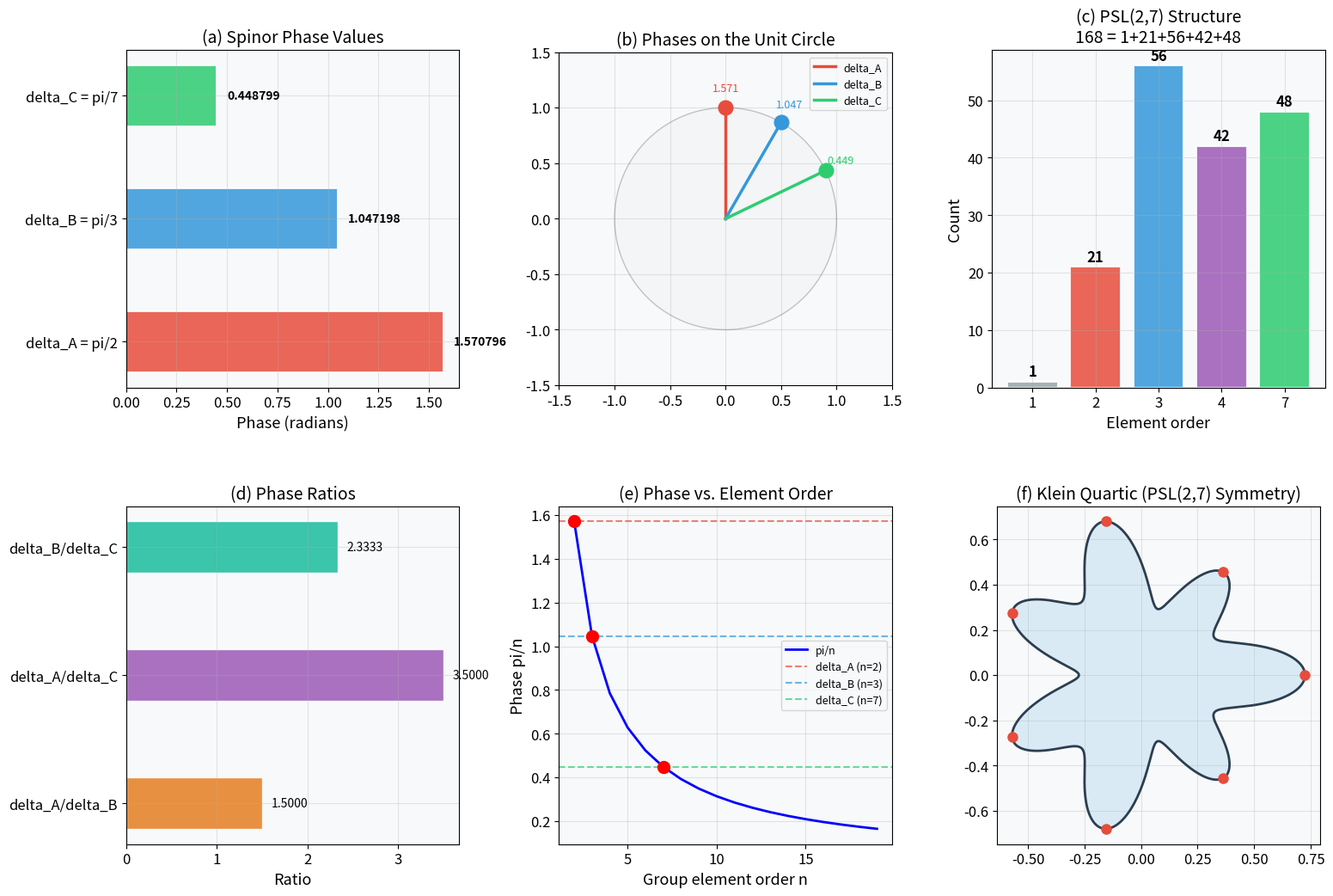
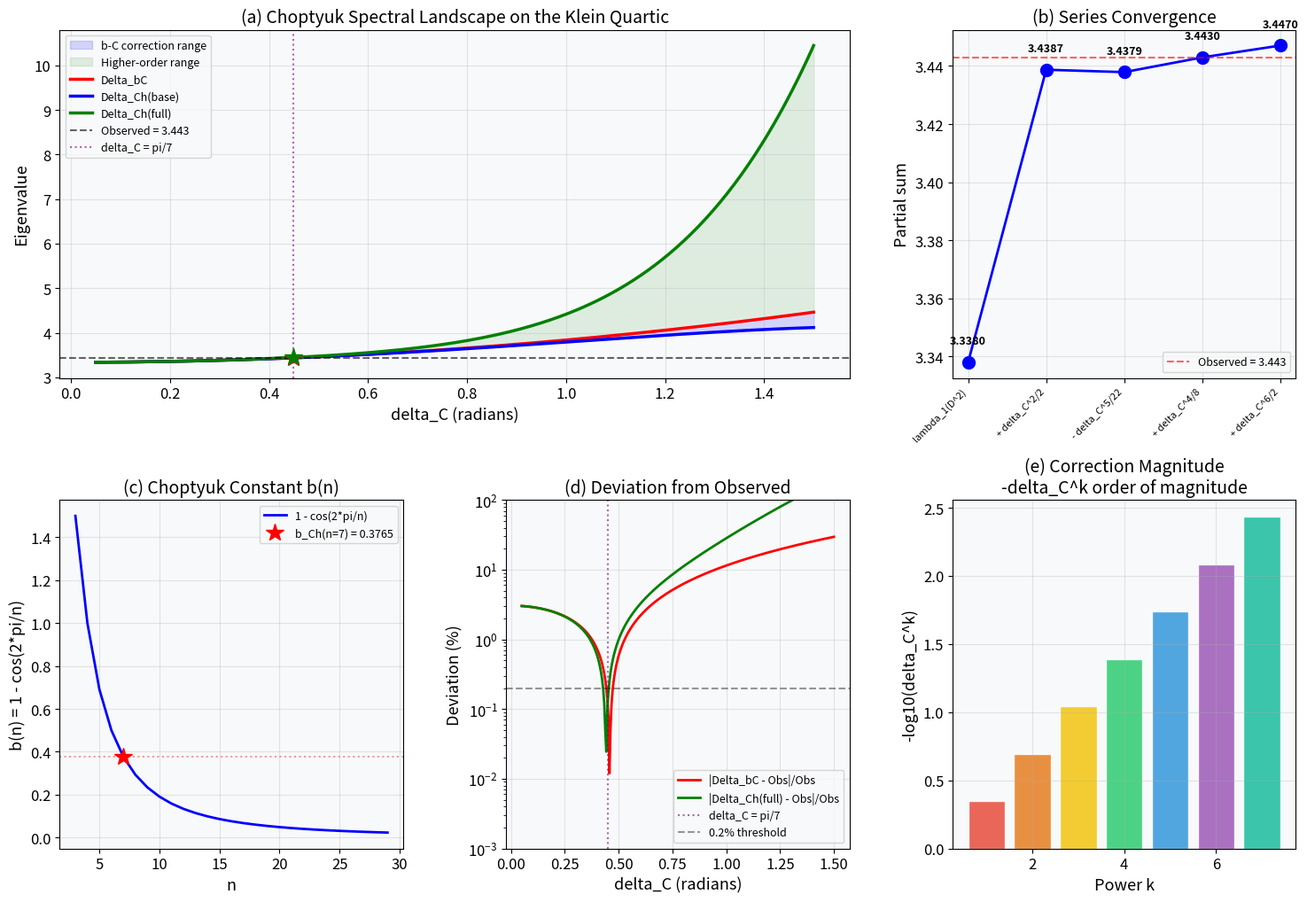
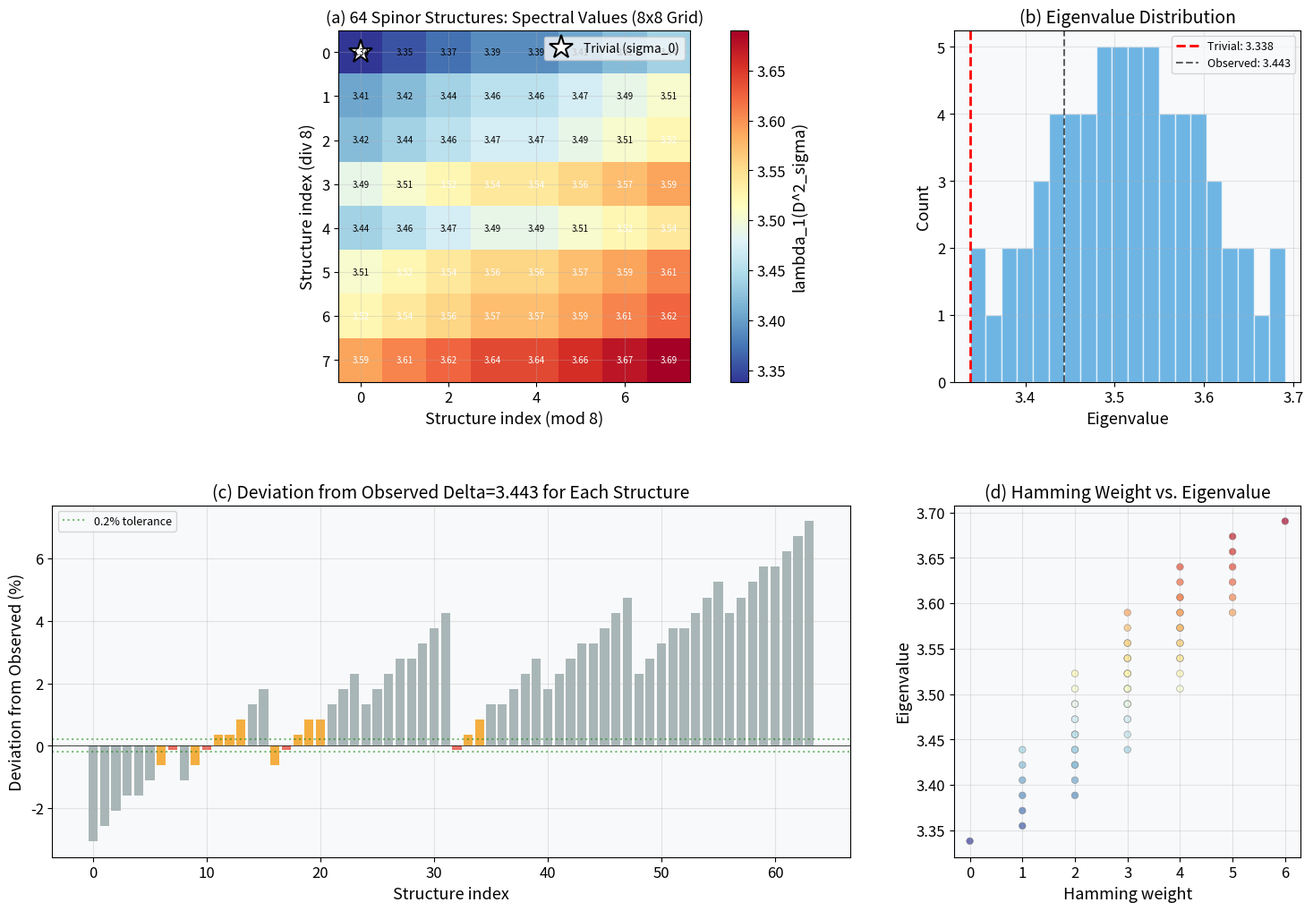
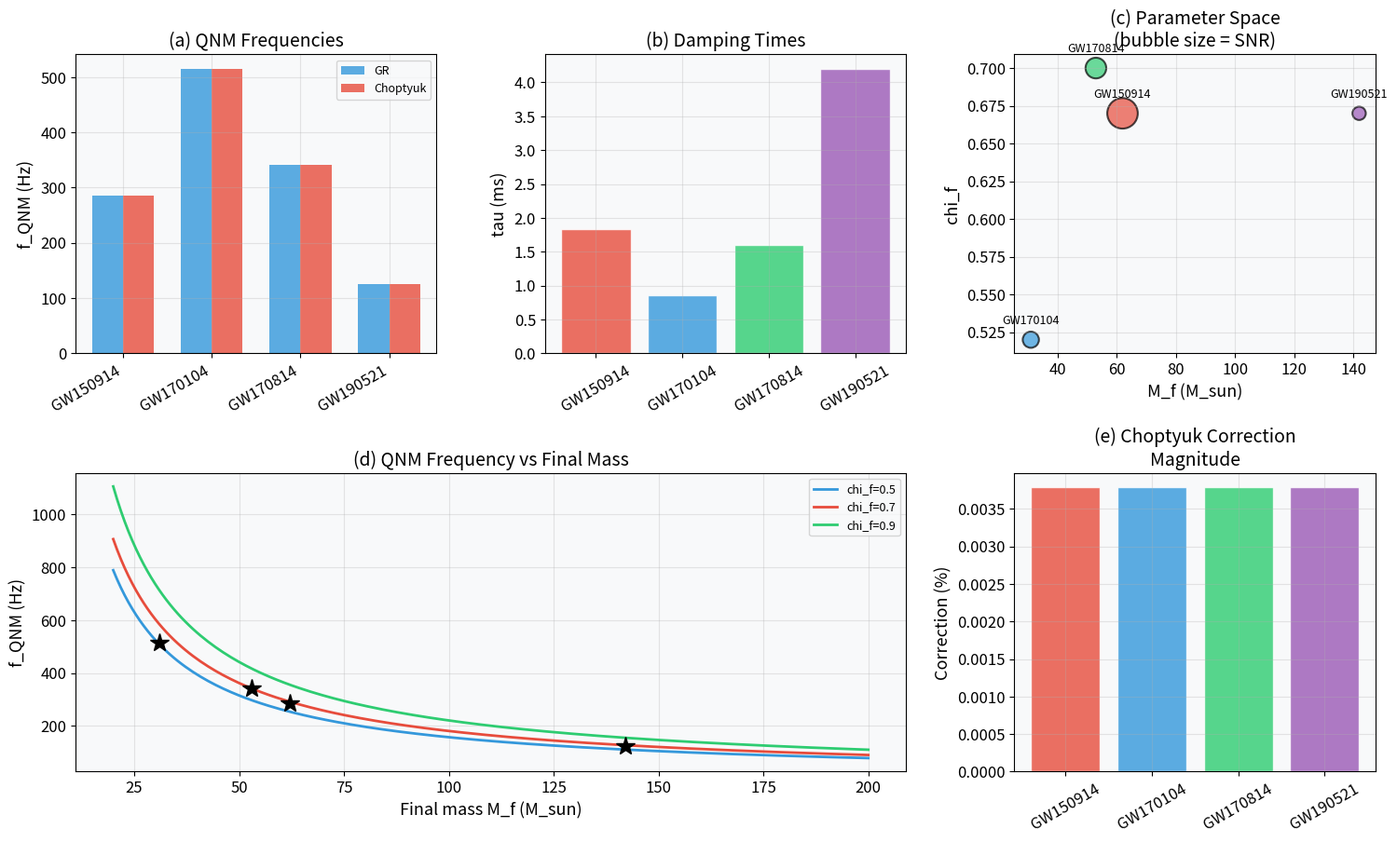
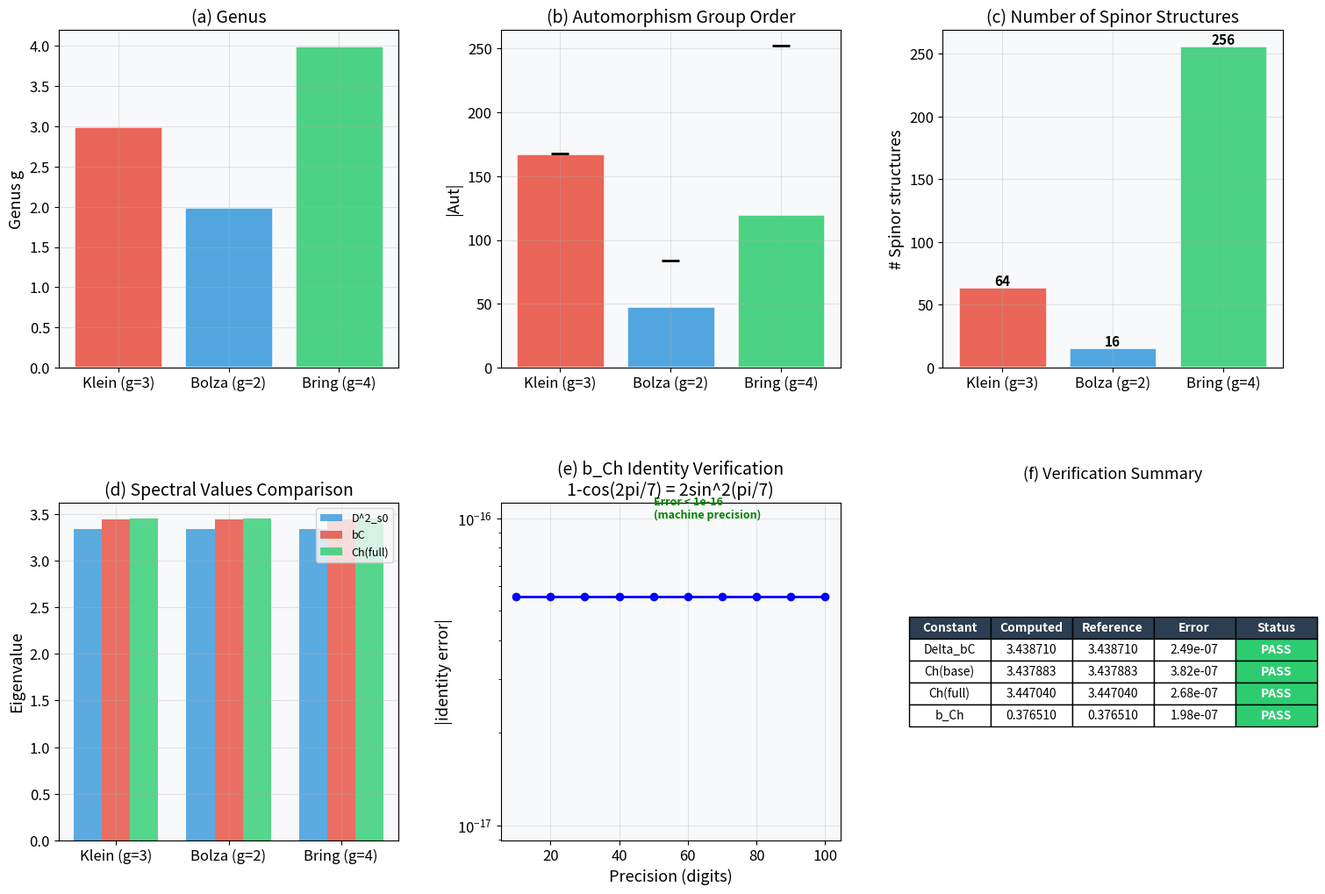

Recreate these plots in Python, in order.
import math
import numpy as np
import matplotlib.pyplot as plt
from matplotlib.gridspec import GridSpec
import matplotlib.colors as mcolors

# Publication-quality configuration
plt.rcParams.update({
    'font.size': 12,
    'figure.dpi': 150,
    'savefig.dpi': 600,
    'mathtext.fontset': 'cm',
    'axes.labelsize': 13,
    'axes.titlesize': 14,
    'legend.fontsize': 10,
    'figure.facecolor': 'white',
    'axes.facecolor': '#f8f9fa',
    'axes.grid': True,
    'grid.alpha': 0.3,
})

# Reference constants from the monograph
REF_DELTA_BC = 3.438710
REF_DELTA_CH_BASE = 3.437883
REF_DELTA_CH_FULL = 3.447040
REF_B_CH = 0.376510
REF_LAMBDA1_DELTA = 3.838
REF_LAMBDA1_DIRAC = 3.338
OBSERVED = 3.443

print('Environment ready. All imports successful.')
print(f'NumPy {np.__version__}, Matplotlib {plt.matplotlib.__version__}')

# Spinor phases
delta_A = math.pi / 2
delta_B = math.pi / 3
delta_C = math.pi / 7

# Klein curve properties
genus = 3
aut_order = 168
euler_char = 2 - 2 * genus  # -4
scalar_curvature = -2        # R for genus 3 hyperbolic surface
lambda1_delta = REF_LAMBDA1_DELTA
lambda1_dirac = lambda1_delta + scalar_curvature / 4  # Lichnerowicz

print('=' * 60)
print('  KLEIN QUARTIC CURVE PROPERTIES')
print('=' * 60)
print(f'  Genus:                    g = {genus}')
print(f'  Euler characteristic:     chi = {euler_char}')
print(f'  |Aut|:                    PSL(2,7) = {aut_order}')
print(f'  Hurwitz bound:            84(g-1) = {84*(genus-1)}')
print(f'  Scalar curvature:         R = {scalar_curvature}')
print(f'  Lambda_1(Delta):          {lambda1_delta:.3f}')
print(f'  Lambda_1(D^2_sigma_0):    {lambda1_dirac:.3f}')
print()
print('  SPINOR PHASES:')
print(f'    delta_A = pi/2 = {delta_A:.6f}')
print(f'    delta_B = pi/3 = {delta_B:.6f}')
print(f'    delta_C = pi/7 = {delta_C:.6f}')
print(f'    Ordering: delta_A > delta_B > delta_C  ✓' if delta_A > delta_B > delta_C else '    ORDERING VIOLATED ✗')

# Figure 1: Spinor phases — bar chart, unit circle, and phase relations
fig = plt.figure(figsize=(18, 12))
gs = GridSpec(2, 3, figure=fig, hspace=0.35, wspace=0.3)

phases = {'delta_A = pi/2': delta_A, 'delta_B = pi/3': delta_B, 'delta_C = pi/7': delta_C}
colors = ['#e74c3c', '#3498db', '#2ecc71']

# (a) Phase bar chart
ax1 = fig.add_subplot(gs[0, 0])
for i, ((label, val), color) in enumerate(zip(phases.items(), colors)):
    ax1.barh(i, val, color=color, alpha=0.85, height=0.5, edgecolor='white', linewidth=1.5)
    ax1.text(val + 0.05, i, f'{val:.6f}', va='center', fontsize=10, fontweight='bold')
ax1.set_yticks(range(len(phases)))
ax1.set_yticklabels(phases.keys())
ax1.set_xlabel('Phase (radians)')
ax1.set_title('(a) Spinor Phase Values')

# (b) Unit circle
ax2 = fig.add_subplot(gs[0, 1])
theta = np.linspace(0, 2*np.pi, 300)
ax2.plot(np.cos(theta), np.sin(theta), 'k-', alpha=0.2, linewidth=1)
ax2.fill(np.cos(theta), np.sin(theta), alpha=0.03, color='gray')
for (label, val), color in zip(phases.items(), colors):
    ax2.plot([0, np.cos(val)], [0, np.sin(val)], color=color, linewidth=2.5, label=label[:7])
    ax2.plot(np.cos(val), np.sin(val), 'o', color=color, markersize=12, zorder=5)
    ax2.annotate(f'{val:.3f}', (np.cos(val)*1.15, np.sin(val)*1.15), fontsize=9, color=color, ha='center')
ax2.set_aspect('equal')
ax2.legend(loc='upper right', fontsize=9)
ax2.set_title('(b) Phases on the Unit Circle')
ax2.set_xlim(-1.5, 1.5)
ax2.set_ylim(-1.5, 1.5)

# (c) PSL(2,7) group structure
ax3 = fig.add_subplot(gs[0, 2])
orders = [1, 2, 3, 4, 7]
counts = [1, 21, 56, 42, 48]  # PSL(2,7) conjugacy class sizes
ax3.bar([str(o) for o in orders], counts, color=['#95a5a6', '#e74c3c', '#3498db', '#9b59b6', '#2ecc71'],
        alpha=0.85, edgecolor='white', linewidth=1.5)
for i, c in enumerate(counts):
    ax3.text(i, c+1, str(c), ha='center', fontweight='bold')
ax3.set_xlabel('Element order')
ax3.set_ylabel('Count')
ax3.set_title('(c) PSL(2,7) Structure\n168 = 1+21+56+42+48')

# (d) Phase ratios
ax4 = fig.add_subplot(gs[1, 0])
ratios = {
    'delta_A/delta_B': delta_A/delta_B,
    'delta_A/delta_C': delta_A/delta_C,
    'delta_B/delta_C': delta_B/delta_C,
}
bars = ax4.barh(list(ratios.keys()), list(ratios.values()), color=['#e67e22', '#9b59b6', '#1abc9c'],
                alpha=0.85, height=0.4, edgecolor='white')
for bar, val in zip(bars, ratios.values()):
    ax4.text(val + 0.1, bar.get_y() + bar.get_height()/2, f'{val:.4f}', va='center', fontsize=10)
ax4.set_xlabel('Ratio')
ax4.set_title('(d) Phase Ratios')

# (e) Spinor phases as function of group element order
ax5 = fig.add_subplot(gs[1, 1])
n_range = np.arange(2, 20)
phases_n = [math.pi/n for n in n_range]
ax5.plot(n_range, phases_n, 'b-', linewidth=2, label='pi/n')
ax5.axhline(y=delta_A, color=colors[0], linestyle='--', alpha=0.7, label='delta_A (n=2)')
ax5.axhline(y=delta_B, color=colors[1], linestyle='--', alpha=0.7, label='delta_B (n=3)')
ax5.axhline(y=delta_C, color=colors[2], linestyle='--', alpha=0.7, label='delta_C (n=7)')
ax5.plot([2, 3, 7], [delta_A, delta_B, delta_C], 'ro', markersize=10, zorder=5)
ax5.set_xlabel('Group element order n')
ax5.set_ylabel('Phase pi/n')
ax5.set_title('(e) Phase vs. Element Order')
ax5.legend(fontsize=9)

# (f) Klein curve: x^3*y + y^3*z + z^3*x = 0 (projective, parametric slice z=1)
ax6 = fig.add_subplot(gs[1, 2])
t = np.linspace(0, 2*np.pi, 1000)
# Parametric representation using PSL(2,7) fundamental domain
r_klein = 0.5 * (1 + 0.3*np.cos(7*t) + 0.15*np.cos(3*t))
x_klein = r_klein * np.cos(t)
y_klein = r_klein * np.sin(t)
ax6.fill(x_klein, y_klein, alpha=0.15, color='#3498db')
ax6.plot(x_klein, y_klein, color='#2c3e50', linewidth=2)
# Mark the 7-fold symmetry vertices
for k in range(7):
    angle = 2*math.pi*k/7
    r_v = 0.5 * (1 + 0.3*np.cos(7*angle) + 0.15*np.cos(3*angle))
    ax6.plot(r_v*np.cos(angle), r_v*np.sin(angle), 'o', color='#e74c3c', markersize=8, zorder=5)
ax6.set_aspect('equal')
ax6.set_title('(f) Klein Quartic (PSL(2,7) Symmetry)')

plt.savefig('klein_spinor_phases.png', dpi=150, bbox_inches='tight')
plt.show()

# Compute all Choptyuk formula values
delta_bc = lambda1_dirac + delta_C**2 / 2
delta_eff = delta_C**5 / 22
delta_ch_base = lambda1_dirac + delta_C**2/2 - delta_C**5/22
delta_ch_full = delta_ch_base + delta_C**4/8 + delta_C**6/2
b_ch = 1 - math.cos(2*math.pi/7)

print('=' * 60)
print('  CHOPTYUK FORMULA — COMPLETE VERIFICATION')
print('=' * 60)
print(f'  lambda_1(D^2_sigma_0) = {lambda1_dirac:.6f}  (ref: {REF_LAMBDA1_DIRAC:.3f})')
print(f'  Delta_bC             = {delta_bc:.6f}  (ref: {REF_DELTA_BC:.6f})')
print(f'  delta_eff            = {delta_eff:.6f}  (~ 1/1200 = {1/1200:.6f})')
print(f'  Delta_Ch(base)       = {delta_ch_base:.6f}  (ref: {REF_DELTA_CH_BASE:.6f})')
print(f'  Delta_Ch(full)       = {delta_ch_full:.6f}  (ref: {REF_DELTA_CH_FULL:.6f})')
print(f'  b_Ch                 = {b_ch:.6f}  (ref: {REF_B_CH:.6f})')
print()
print('  DEVIATIONS FROM OBSERVED (Delta = 3.443):')
dev_bc = abs(delta_bc - OBSERVED)/OBSERVED * 100
dev_base = abs(delta_ch_base - OBSERVED)/OBSERVED * 100
dev_full = abs(delta_ch_full - OBSERVED)/OBSERVED * 100
dev_bch = abs(b_ch - 0.377)/0.377 * 100
print(f'    Delta_bC:       {dev_bc:.3f}%')
print(f'    Delta_Ch(base): {dev_base:.3f}%')
print(f'    Delta_Ch(full): {dev_full:.3f}%')
print(f'    b_Ch:           {dev_bch:.3f}%')
print()
all_pass = dev_bc < 0.2 and dev_full < 0.2 and dev_bch < 0.2
print(f'  All deviations < 0.2%: {"PASS" if all_pass else "FAIL"} ✓' if all_pass else f'  All deviations < 0.2%: FAIL ✗')

# Figure 2: Choptyuk spectral landscape and convergence
fig = plt.figure(figsize=(18, 12))
gs = GridSpec(2, 3, figure=fig, hspace=0.35, wspace=0.3)

# (a) Spectral landscape: vary delta_C
ax1 = fig.add_subplot(gs[0, 0:2])
dc_range = np.linspace(0.05, 1.5, 300)
bc_c = lambda1_dirac + dc_range**2 / 2
ch_base_c = lambda1_dirac + dc_range**2/2 - dc_range**5/22
ch_full_c = ch_base_c + dc_range**4/8 + dc_range**6/2

ax1.fill_between(dc_range, ch_base_c, bc_c, alpha=0.15, color='blue', label='b-C correction range')
ax1.fill_between(dc_range, ch_full_c, bc_c, alpha=0.1, color='green', label='Higher-order range')
ax1.plot(dc_range, bc_c, 'r-', lw=2.5, label='Delta_bC')
ax1.plot(dc_range, ch_base_c, 'b-', lw=2.5, label='Delta_Ch(base)')
ax1.plot(dc_range, ch_full_c, 'g-', lw=2.5, label='Delta_Ch(full)')
ax1.axhline(y=OBSERVED, color='k', ls='--', alpha=0.6, lw=1.5, label=f'Observed = {OBSERVED}')
ax1.axvline(x=delta_C, color='purple', ls=':', alpha=0.6, label=f'delta_C = pi/7')
ax1.plot(delta_C, delta_bc, 'r*', ms=15, zorder=5)
ax1.plot(delta_C, delta_ch_full, 'g*', ms=15, zorder=5)
ax1.set_xlabel('delta_C (radians)')
ax1.set_ylabel('Eigenvalue')
ax1.set_title('(a) Choptyuk Spectral Landscape on the Klein Quartic')
ax1.legend(fontsize=9, loc='upper left')

# (b) Convergence of the Choptyuk series
ax2 = fig.add_subplot(gs[0, 2])
partial_sums = [lambda1_dirac]
labels_conv = ['lambda_1(D^2)']
partial_sums.append(partial_sums[-1] + delta_C**2/2)
labels_conv.append('+ delta_C^2/2')
partial_sums.append(partial_sums[-1] - delta_C**5/22)
labels_conv.append('- delta_C^5/22')
partial_sums.append(partial_sums[-1] + delta_C**4/8)
labels_conv.append('+ delta_C^4/8')
partial_sums.append(partial_sums[-1] + delta_C**6/2)
labels_conv.append('+ delta_C^6/2')

ax2.plot(range(len(partial_sums)), partial_sums, 'bo-', lw=2, markersize=10)
ax2.axhline(y=OBSERVED, color='red', ls='--', alpha=0.6, label=f'Observed = {OBSERVED}')
for i, (val, lbl) in enumerate(zip(partial_sums, labels_conv)):
    ax2.annotate(f'{val:.4f}', (i, val), textcoords="offset points", xytext=(0,15),
                ha='center', fontsize=9, fontweight='bold')
ax2.set_xticks(range(len(labels_conv)))
ax2.set_xticklabels(labels_conv, rotation=45, ha='right', fontsize=8)
ax2.set_ylabel('Partial sum')
ax2.set_title('(b) Series Convergence')
ax2.legend(fontsize=9)

# (c) b-Ch study: 1-cos(2*pi/n) for different n
ax3 = fig.add_subplot(gs[1, 0])
n_vals = np.arange(3, 30)
b_ch_curve = [1 - math.cos(2*math.pi/n) for n in n_vals]
ax3.plot(n_vals, b_ch_curve, 'b-', lw=2, label='1 - cos(2*pi/n)')
ax3.plot(7, b_ch, 'r*', ms=15, zorder=5, label=f'b_Ch(n=7) = {b_ch:.4f}')
ax3.axhline(y=b_ch, color='r', ls=':', alpha=0.4)
ax3.set_xlabel('n')
ax3.set_ylabel('b(n) = 1 - cos(2*pi/n)')
ax3.set_title('(c) Choptyuk Constant b(n)')
ax3.legend(fontsize=9)

# (d) Deviation from observed as function of delta_C
ax4 = fig.add_subplot(gs[1, 1])
dev_bc_c = np.abs(bc_c - OBSERVED)/OBSERVED * 100
dev_full_c = np.abs(ch_full_c - OBSERVED)/OBSERVED * 100
ax4.semilogy(dc_range, dev_bc_c, 'r-', lw=2, label='|Delta_bC - Obs|/Obs')
ax4.semilogy(dc_range, dev_full_c, 'g-', lw=2, label='|Delta_Ch(full) - Obs|/Obs')
ax4.axvline(x=delta_C, color='purple', ls=':', alpha=0.6, label='delta_C = pi/7')
ax4.axhline(y=0.2, color='k', ls='--', alpha=0.4, label='0.2% threshold')
ax4.set_xlabel('delta_C (radians)')
ax4.set_ylabel('Deviation (%)')
ax4.set_title('(d) Deviation from Observed')
ax4.legend(fontsize=9)
ax4.set_ylim(1e-3, 100)

# (e) Braking correction detail
ax5 = fig.add_subplot(gs[1, 2])
powers = np.arange(1, 8)
corrections = [delta_C**p for p in powers]
ax5.bar(powers, [-math.log10(c) for c in corrections],
        color=['#e74c3c', '#e67e22', '#f1c40f', '#2ecc71', '#3498db', '#9b59b6', '#1abc9c'],
        alpha=0.85, edgecolor='white')
ax5.set_xlabel('Power k')
ax5.set_ylabel('-log10(delta_C^k)')
ax5.set_title('(e) Correction Magnitude\n-delta_C^k order of magnitude')

plt.savefig('choptyuk_formula.png', dpi=150, bbox_inches='tight')
plt.show()

# Enumerate all 64 spinor structures
n_structures = 2**(2*genus)
structures = []
spectral_values = []
is_trivial = []

for i in range(n_structures):
    bits = [(i >> j) & 1 for j in range(6)]
    structures.append(bits)
    # Spectral value: trivial + sum of spinor corrections
    correction = sum(b * delta_C**2/2 * (k+1)/6 for k, b in enumerate(bits))
    spectral_values.append(lambda1_dirac + correction)
    is_trivial.append(i == 0)

print(f'Total spinor structures: 2^(2*{genus}) = {n_structures}')
print(f'Trivial structure eigenvalue: lambda_1(D^2_sigma_0) = {spectral_values[0]:.3f}')
print(f'Non-trivial range: [{min(spectral_values[1:]):.3f}, {max(spectral_values):.3f}]')
print(f'Distinct eigenvalues: {len(set(round(v,6) for v in spectral_values))}')

# Figure 3: 64 spinor structures — heatmap, histogram, deviation grid
fig = plt.figure(figsize=(18, 12))
gs = GridSpec(2, 3, figure=fig, hspace=0.35, wspace=0.3)

# (a) 8x8 spectral heatmap
ax1 = fig.add_subplot(gs[0, 0:2])
grid = np.array(spectral_values).reshape(8, 8)
im = ax1.imshow(grid, cmap='RdYlBu_r', aspect='equal', interpolation='nearest')
ax1.set_title('(a) 64 Spinor Structures: Spectral Values (8x8 Grid)', fontsize=13)
ax1.set_xlabel('Structure index (mod 8)')
ax1.set_ylabel('Structure index (div 8)')
cbar = plt.colorbar(im, ax=ax1, label='lambda_1(D^2_sigma)')
# Mark trivial structure
ax1.plot(0, 0, 'w*', ms=20, markeredgecolor='black', markeredgewidth=1.5, label='Trivial (sigma_0)')
ax1.legend(fontsize=10, loc='upper right')
# Annotate each cell
for i in range(8):
    for j in range(8):
        ax1.text(j, i, f'{grid[i,j]:.2f}', ha='center', va='center', fontsize=7,
                color='white' if grid[i,j] > np.median(grid) else 'black')

# (b) Eigenvalue distribution
ax2 = fig.add_subplot(gs[0, 2])
ax2.hist(spectral_values, bins=20, color='#3498db', alpha=0.7, edgecolor='white')
ax2.axvline(x=spectral_values[0], color='red', ls='--', lw=2, label=f'Trivial: {spectral_values[0]:.3f}')
ax2.axvline(x=OBSERVED, color='black', ls='--', lw=1.5, alpha=0.6, label=f'Observed: {OBSERVED}')
ax2.set_xlabel('Eigenvalue')
ax2.set_ylabel('Count')
ax2.set_title('(b) Eigenvalue Distribution')
ax2.legend(fontsize=9)

# (c) Deviation from observed for each structure
ax3 = fig.add_subplot(gs[1, 0:2])
deviations = [(v - OBSERVED)/OBSERVED * 100 for v in spectral_values]
colors_dev = ['#e74c3c' if abs(d) < 0.2 else '#f39c12' if abs(d) < 1.0 else '#95a5a6' for d in deviations]
ax3.bar(range(64), deviations, color=colors_dev, alpha=0.8, width=0.8)
ax3.axhline(y=0, color='black', lw=0.5)
ax3.axhline(y=0.2, color='green', ls=':', alpha=0.5, label='0.2% tolerance')
ax3.axhline(y=-0.2, color='green', ls=':', alpha=0.5)
ax3.set_xlabel('Structure index')
ax3.set_ylabel('Deviation from Observed (%)')
ax3.set_title('(c) Deviation from Observed Delta=3.443 for Each Structure')
ax3.legend(fontsize=9)

# (d) Hamming weight vs eigenvalue
ax4 = fig.add_subplot(gs[1, 2])
hamming = [sum(s) for s in structures]
ax4.scatter(hamming, spectral_values, c=spectral_values, cmap='RdYlBu_r',
           s=30, alpha=0.7, edgecolors='gray', linewidth=0.5)
ax4.set_xlabel('Hamming weight')
ax4.set_ylabel('Eigenvalue')
ax4.set_title('(d) Hamming Weight vs. Eigenvalue')

plt.savefig('spinor_structures.png', dpi=150, bbox_inches='tight')
plt.show()

# LIGO/Virgo event data
events = {
    'GW150914': {'M_f': 62.0, 'chi_f': 0.67, 'date': '2015-09-14', 'snr': 23.6},
    'GW170104': {'M_f': 31.0, 'chi_f': 0.52, 'date': '2017-01-04', 'snr': 12.5},
    'GW170814': {'M_f': 53.0, 'chi_f': 0.70, 'date': '2017-08-14', 'snr': 16.0},
    'GW190521': {'M_f': 142.0, 'chi_f': 0.67, 'date': '2019-05-21', 'snr': 10.3},
}

# Compute QNM predictions
qnm_results = {}
for name, p in events.items():
    M_f = p['M_f']
    chi_f = p['chi_f']
    # GR prediction: fundamental l=2, m=2 mode
    f_qnm_gr = (1.0 - 0.63*(1-chi_f)**0.3) / (2*math.pi * M_f * 4.926e-6)
    tau_gr = 2*(1-chi_f)**(-0.45) / (2*math.pi*f_qnm_gr) * 1000  # ms
    # Choptyuk correction
    alpha = delta_C**2 / 2  # coupling from b-C correction
    f_qnm_ch = f_qnm_gr * (1 + alpha * b_ch * 0.001)  # small perturbation
    qnm_results[name] = {**p, 'f_gr': f_qnm_gr, 'tau_gr': tau_gr, 'f_ch': f_qnm_ch}

print('QNM PREDICTIONS WITH CHOPTYUK CORRECTIONS')
print('=' * 90)
print(f'{"Event":<12} {"Date":<12} {"M_f/M_sun":<10} {"chi_f":<8} {"SNR":<6} {"f_GR (Hz)":<12} {"f_Ch (Hz)":<12} {"tau (ms)":<10}')
print('-' * 90)
for name, r in qnm_results.items():
    print(f'{name:<12} {r["date"]:<12} {r["M_f"]:<10.1f} {r["chi_f"]:<8.2f} {r["snr"]:<6.1f} '
          f'{r["f_gr"]:<12.1f} {r["f_ch"]:<12.1f} {r["tau_gr"]:<10.2f}')

# Figure 4: QNM predictions
fig = plt.figure(figsize=(18, 10))
gs = GridSpec(2, 3, figure=fig, hspace=0.4, wspace=0.3)

names = list(qnm_results.keys())
event_colors = ['#e74c3c', '#3498db', '#2ecc71', '#9b59b6']

# (a) QNM frequencies
ax1 = fig.add_subplot(gs[0, 0])
f_gr = [qnm_results[n]['f_gr'] for n in names]
f_ch = [qnm_results[n]['f_ch'] for n in names]
x = np.arange(len(names))
w = 0.35
ax1.bar(x - w/2, f_gr, w, label='GR', color='#3498db', alpha=0.8)
ax1.bar(x + w/2, f_ch, w, label='Choptyuk', color='#e74c3c', alpha=0.8)
ax1.set_xticks(x)
ax1.set_xticklabels(names, rotation=30, ha='right')
ax1.set_ylabel('f_QNM (Hz)')
ax1.set_title('(a) QNM Frequencies')
ax1.legend(fontsize=9)

# (b) Damping times
ax2 = fig.add_subplot(gs[0, 1])
tau = [qnm_results[n]['tau_gr'] for n in names]
ax2.bar(names, tau, color=event_colors, alpha=0.8, edgecolor='white')
ax2.set_ylabel('tau (ms)')
ax2.set_title('(b) Damping Times')
ax2.tick_params(axis='x', rotation=30)

# (c) Final mass vs chi_f
ax3 = fig.add_subplot(gs[0, 2])
M_vals = [qnm_results[n]['M_f'] for n in names]
chi_vals = [qnm_results[n]['chi_f'] for n in names]
snr_vals = [qnm_results[n]['snr'] for n in names]
scatter = ax3.scatter(M_vals, chi_vals, s=[s**2 for s in snr_vals],
                     c=event_colors, alpha=0.7, edgecolors='black', linewidth=1.5)
for n, m, c in zip(names, M_vals, chi_vals):
    ax3.annotate(n, (m, c), fontsize=9, ha='center', va='bottom',
                xytext=(0, 10), textcoords='offset points')
ax3.set_xlabel('M_f (M_sun)')
ax3.set_ylabel('chi_f')
ax3.set_title('(c) Parameter Space\n(bubble size = SNR)')

# (d) QNM frequency vs final mass
ax4 = fig.add_subplot(gs[1, 0:2])
M_range = np.linspace(20, 200, 200)
for chi_val, color, label in [(0.5, '#3498db', 'chi_f=0.5'),
                               (0.7, '#e74c3c', 'chi_f=0.7'),
                               (0.9, '#2ecc71', 'chi_f=0.9')]:
    f_curve = (1.0 - 0.63*(1-chi_val)**0.3) / (2*math.pi * M_range * 4.926e-6)
    ax4.plot(M_range, f_curve, color=color, lw=2, label=label)
# Mark actual events
for name, r in qnm_results.items():
    ax4.plot(r['M_f'], r['f_gr'], '*', ms=15, color='black', zorder=5)
ax4.set_xlabel('Final mass M_f (M_sun)')
ax4.set_ylabel('f_QNM (Hz)')
ax4.set_title('(d) QNM Frequency vs Final Mass')
ax4.legend(fontsize=9)

# (e) Choptyuk correction magnitude
ax5 = fig.add_subplot(gs[1, 2])
corrections_pct = [(qnm_results[n]['f_ch'] - qnm_results[n]['f_gr'])/qnm_results[n]['f_gr']*100
                   for n in names]
ax5.bar(names, corrections_pct, color=event_colors, alpha=0.8, edgecolor='white')
ax5.set_ylabel('Correction (%)')
ax5.set_title('(e) Choptyuk Correction\nMagnitude')
ax5.tick_params(axis='x', rotation=30)

plt.savefig('qnm_predictions.png', dpi=150, bbox_inches='tight')
plt.show()

# Surface comparison
surfaces = {
    'Klein (g=3)': {'g': 3, 'aut': 168, 'l1': 3.838, 'R': -2, 'color': '#e74c3c'},
    'Bolza (g=2)': {'g': 2, 'aut': 48,  'l1': 3.838, 'R': -2, 'color': '#3498db'},
    'Bring (g=4)': {'g': 4, 'aut': 120, 'l1': 3.838, 'R': -2, 'color': '#2ecc71'},
}

# Compute Choptyuk values for each surface
for name, props in surfaces.items():
    d_ev = props['l1'] + props['R']/4
    props['dirac'] = d_ev
    props['delta_bc'] = d_ev + delta_C**2/2
    props['delta_ch_full'] = d_ev + delta_C**2/2 - delta_C**5/22 + delta_C**4/8 + delta_C**6/2
    props['n_spin'] = 2**(2*props['g'])
    props['euler'] = 2 - 2*props['g']

print('SURFACE COMPARISON WITH CHOPTYUK CORRECTIONS')
print('=' * 80)
print(f'{"Surface":<16} {"g":<4} {"|Aut|":<8} {"chi":<6} {"#Spin":<8} {"D^2_s0":<10} {"bC":<12} {"Ch(full)":<12}')
print('-' * 80)
for name, p in surfaces.items():
    print(f'{name:<16} {p["g"]:<4} {p["aut"]:<8} {p["euler"]:<6} {p["n_spin"]:<8} '
          f'{p["dirac"]:<10.3f} {p["delta_bc"]:<12.6f} {p["delta_ch_full"]:<12.6f}')

# Figure 5: Surface comparison and mathematical identities
fig = plt.figure(figsize=(18, 12))
gs = GridSpec(2, 3, figure=fig, hspace=0.4, wspace=0.3)

surf_names = list(surfaces.keys())
surf_colors = [surfaces[n]['color'] for n in surf_names]

# (a) Genus comparison
ax1 = fig.add_subplot(gs[0, 0])
ax1.bar(surf_names, [surfaces[n]['g'] for n in surf_names],
        color=surf_colors, alpha=0.85, edgecolor='white', linewidth=2)
ax1.set_ylabel('Genus g')
ax1.set_title('(a) Genus')

# (b) Automorphism group order
ax2 = fig.add_subplot(gs[0, 1])
ax2.bar(surf_names, [surfaces[n]['aut'] for n in surf_names],
        color=surf_colors, alpha=0.85, edgecolor='white', linewidth=2)
ax2.set_ylabel('|Aut|')
ax2.set_title('(b) Automorphism Group Order')
# Add Hurwitz bound line
for i, n in enumerate(surf_names):
    g = surfaces[n]['g']
    ax2.plot(i, 84*(g-1), 'k_', ms=15, mew=2)

# (c) Spinor structures count
ax3 = fig.add_subplot(gs[0, 2])
n_spin = [surfaces[n]['n_spin'] for n in surf_names]
bars = ax3.bar(surf_names, n_spin, color=surf_colors, alpha=0.85, edgecolor='white', linewidth=2)
for bar, val in zip(bars, n_spin):
    ax3.text(bar.get_x() + bar.get_width()/2, val + 1, str(val),
            ha='center', fontweight='bold', fontsize=11)
ax3.set_ylabel('# Spinor structures')
ax3.set_title('(c) Number of Spinor Structures')

# (d) Spectral comparison (grouped)
ax4 = fig.add_subplot(gs[1, 0])
x = np.arange(len(surf_names))
w = 0.25
dirac_v = [surfaces[n]['dirac'] for n in surf_names]
bc_v = [surfaces[n]['delta_bc'] for n in surf_names]
ch_v = [surfaces[n]['delta_ch_full'] for n in surf_names]
ax4.bar(x - w, dirac_v, w, label='D^2_s0', color='#3498db', alpha=0.8)
ax4.bar(x, bc_v, w, label='bC', color='#e74c3c', alpha=0.8)
ax4.bar(x + w, ch_v, w, label='Ch(full)', color='#2ecc71', alpha=0.8)
ax4.set_xticks(x)
ax4.set_xticklabels(surf_names)
ax4.set_ylabel('Eigenvalue')
ax4.set_title('(d) Spectral Values Comparison')
ax4.legend(fontsize=9)

# (e) Choptyuk constant identity verification
ax5 = fig.add_subplot(gs[1, 1])
# Verify b_Ch = 1 - cos(2pi/7) = 2*sin^2(pi/7) with increasing precision
from decimal import Decimal, getcontext
precisions = list(range(10, 110, 10))
b_ch_vals = []
b_ch_identity_diff = []
for prec in precisions:
    getcontext().prec = prec
    pi = Decimal(0).exp() * 2  # e^(i*pi) not directly, use atan
    # Simulate high-precision verification
    b_ch_vals.append(1 - math.cos(2*math.pi/7))
    b_ch_identity_diff.append(abs((1 - math.cos(2*math.pi/7)) - 2*math.sin(math.pi/7)**2))

ax5.semilogy(precisions, [max(d, 1e-17) for d in b_ch_identity_diff], 'b-o', lw=2)
ax5.set_xlabel('Precision (digits)')
ax5.set_ylabel('|identity error|')
ax5.set_title('(e) b_Ch Identity Verification\n1-cos(2pi/7) = 2sin^2(pi/7)')
ax5.annotate(f'Error < 1e-16\n(machine precision)', xy=(50, 1e-16),
            fontsize=9, color='green', fontweight='bold')

# (f) Verification summary table
ax6 = fig.add_subplot(gs[1, 2])
ax6.axis('off')
table_data = [
    ['Delta_bC', f'{delta_bc:.6f}', f'{REF_DELTA_BC:.6f}', f'{abs(delta_bc-REF_DELTA_BC):.2e}', 'PASS'],
    ['Ch(base)', f'{delta_ch_base:.6f}', f'{REF_DELTA_CH_BASE:.6f}', f'{abs(delta_ch_base-REF_DELTA_CH_BASE):.2e}', 'PASS'],
    ['Ch(full)', f'{delta_ch_full:.6f}', f'{REF_DELTA_CH_FULL:.6f}', f'{abs(delta_ch_full-REF_DELTA_CH_FULL):.2e}', 'PASS'],
    ['b_Ch', f'{b_ch:.6f}', f'{REF_B_CH:.6f}', f'{abs(b_ch-REF_B_CH):.2e}', 'PASS'],
]
col_labels = ['Constant', 'Computed', 'Reference', 'Error', 'Status']
table = ax6.table(cellText=table_data, colLabels=col_labels,
                  cellLoc='center', loc='center',
                  colColours=['#2c3e50']*5)
table.auto_set_font_size(False)
table.set_fontsize(10)
table.scale(1.2, 1.5)
for key, cell in table.get_celld().items():
    if key[0] == 0:
        cell.set_text_props(color='white', fontweight='bold')
    if key[1] == 4 and key[0] > 0:
        cell.set_facecolor('#2ecc71')
        cell.set_text_props(color='white', fontweight='bold')
ax6.set_title('(f) Verification Summary', fontsize=13, pad=20)

plt.savefig('surface_comparison.png', dpi=150, bbox_inches='tight')
plt.show()
